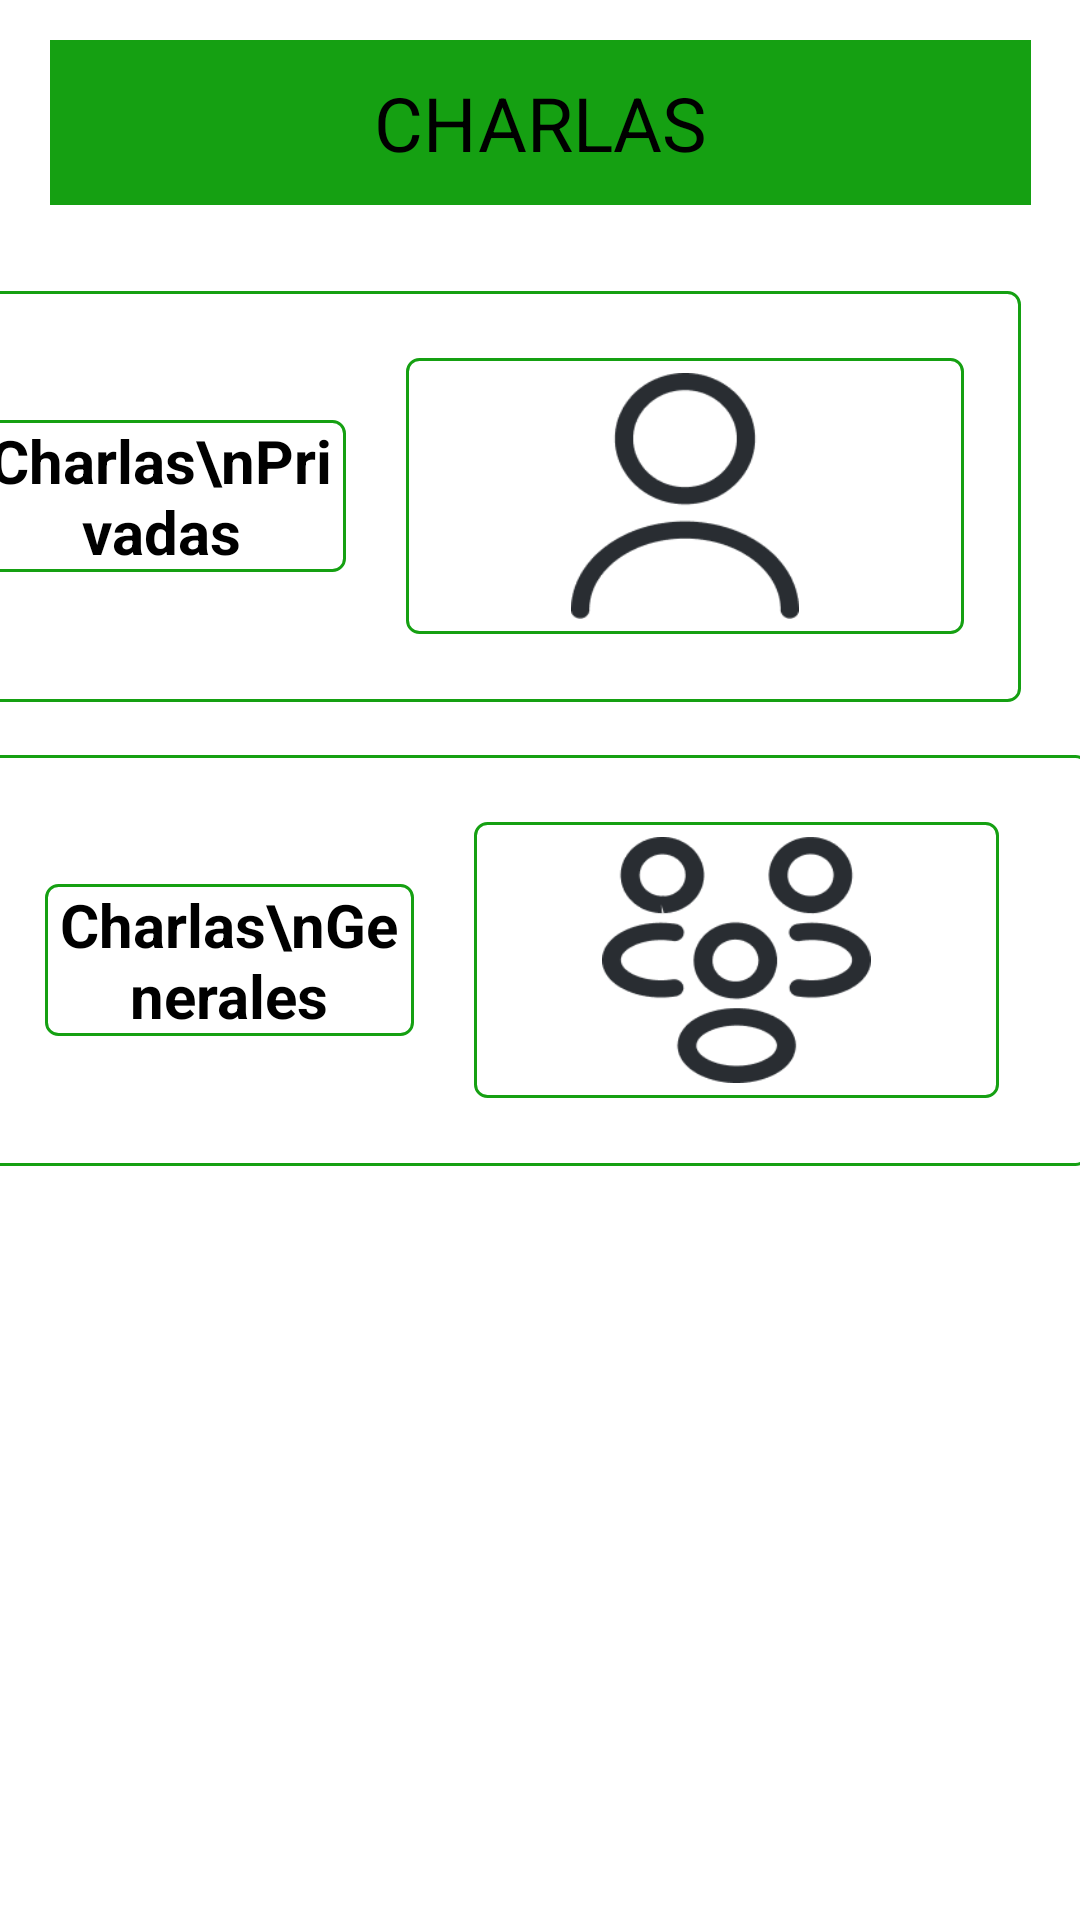

Reconstruct the res/layout file that produces this screen, plus the resources it refers to.
<!-- AndroidManifest.xml: application theme Theme.CAP -->
<!-- res/layout/fragment_charlas_prv_gne.xml -->
<?xml version="1.0" encoding="utf-8"?>
<androidx.constraintlayout.widget.ConstraintLayout
    xmlns:android="http://schemas.android.com/apk/res/android"
    xmlns:app="http://schemas.android.com/apk/res-auto"
    xmlns:tools="http://schemas.android.com/tools"
    android:id="@+id/charlasPG"
    android:layout_width="match_parent"
    android:layout_height="match_parent"
    tools:context=".CharlasPrvGneFragment">

    <TextView
        android:id="@+id/btncharla"
        android:layout_width="327dp"
        android:layout_height="55dp"
        android:background="@color/verde_claro"
        android:clickable="true"
        android:gravity="center"
        android:text="@string/charlas"
        android:textAlignment="center"
        android:textAllCaps="false"
        android:textColor="@color/black"
        android:textSize="25dp"
        app:layout_constraintBottom_toBottomOf="parent"
        app:layout_constraintEnd_toEndOf="parent"
        app:layout_constraintStart_toStartOf="parent"
        app:layout_constraintTop_toTopOf="parent"
        app:layout_constraintVertical_bias="0.023" />

    <LinearLayout
        android:id="@+id/citas1"
        android:layout_width="368dp"
        android:layout_height="137dp"
        android:layout_margin="20dp"
        android:background="@drawable/border"
        android:orientation="horizontal"
        app:layout_constraintBottom_toBottomOf="parent"
        app:layout_constraintEnd_toEndOf="parent"
        app:layout_constraintHorizontal_bias="1.0"
        app:layout_constraintStart_toStartOf="parent"
        app:layout_constraintTop_toTopOf="parent"
        app:layout_constraintVertical_bias="0.166">

        <TextView
            android:id="@+id/text"
            android:layout_width="123dp"
            android:layout_height="wrap_content"
            android:layout_gravity="start|center_vertical"
            android:layout_margin="20dp"
            android:layout_marginStart="20dp"
            android:background="@drawable/border"
            android:fontFamily="sans-serif"
            android:gravity="center_horizontal"
            android:text="Charlas\nPrivadas"
            android:textColor="@color/black"
            android:textSize="20dp"
            android:textStyle="bold" />


        <ImageButton
            android:id="@+id/button"
            android:layout_width="wrap_content"
            android:layout_height="92dp"
            android:padding="5dp"
            android:layout_gravity="end|center_vertical"
            android:background="@drawable/border"
            android:scaleType="fitCenter"
            android:src="@drawable/privadas"/>
    </LinearLayout>

    <LinearLayout
        android:id="@+id/generales"
        android:layout_width="368dp"
        android:layout_height="137dp"
        android:layout_margin="20dp"
        android:background="@drawable/border"
        android:orientation="horizontal"
        app:layout_constraintBottom_toBottomOf="parent"
        app:layout_constraintEnd_toEndOf="parent"
        app:layout_constraintHorizontal_bias="0.534"
        app:layout_constraintStart_toStartOf="parent"
        app:layout_constraintTop_toTopOf="parent">

        <TextView
            android:id="@+id/textPrivadas"
            android:layout_width="123dp"
            android:layout_height="wrap_content"
            android:layout_gravity="start|center_vertical"
            android:layout_margin="20dp"
            android:layout_marginStart="20dp"
            android:background="@drawable/border"
            android:fontFamily="sans-serif"
            android:gravity="center_horizontal"
            android:text="Charlas\nGenerales"
            android:textColor="@color/black"
            android:textSize="20dp"
            android:textStyle="bold" />


        <ImageButton
            android:id="@+id/buttonCitas"
            android:layout_width="wrap_content"
            android:layout_height="92dp"
            android:layout_gravity="end|center_vertical"
            android:layout_marginEnd="30dp"
            android:background="@drawable/border"
            android:padding="5dp"
            android:scaleType="fitCenter"
            android:src="@drawable/generales" />
    </LinearLayout>
</androidx.constraintlayout.widget.ConstraintLayout>
<!-- resources referenced by this layout -->
<resources>
  <color name="black">#FF000000</color>
  <color name="verde_claro">#15a012</color>
  <!-- drawable border (drawable) -->
  <?xml version="1.0" encoding="utf-8"?>
  <shape xmlns:android="http://schemas.android.com/apk/res/android">
      <solid android:color="@color/white"></solid>
      <stroke android:width="1dp" android:color="@color/verde_claro"></stroke>
      <corners android:radius="4dp"></corners>
  </shape>
  <!-- drawable generales: png bitmap (drawable, 5323 bytes) -->
  <!-- drawable privadas: png bitmap (drawable, 3315 bytes) -->
  <string name="charlas">CHARLAS</string>
  <style name="Theme.CAP" parent="Theme.MaterialComponents.DayNight.NoActionBar">
          
          <item name="colorPrimary">@color/verde_claro</item>
          <item name="colorPrimaryVariant">@color/azul_oscuro</item>
          <item name="colorOnPrimary">@color/white</item>
          
          <item name="colorSecondary">@color/verde_claro</item>
          <item name="colorSecondaryVariant">@color/teal_700</item>
          <item name="colorOnSecondary">@color/black</item>
          
          <item name="android:statusBarColor">?attr/colorPrimaryVariant</item>
          
      </style>
  <color name="white">#FFFFFFFF</color>
  <color name="azul_oscuro">#00324d</color>
  <color name="teal_700">#FF018786</color>
</resources>
